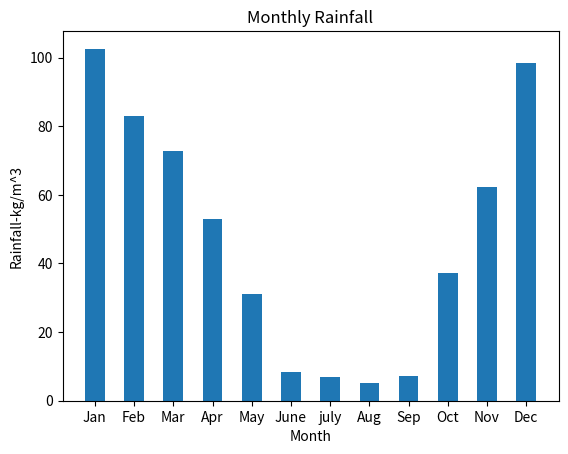

Source code (Python):
import matplotlib 
import matplotlib.pyplot as plt
def main():
    rainfall = [102.6,83.1,72.9,53.1,31.1,8.4,6.9,5.2,7.1,37.2,62.3,98.4]
    x_coords = [10,20,30,40,50,60,70,80,90,100,110,120]
    y_coords = rainfall
    plt.title("Monthly Rainfall")
    plt.xlabel("Month")
    plt.ylabel("Rainfall-kg/m^3")
    plt.xticks([10,20,30,40,50,60,70,80,90,100,110,120],
               ["Jan","Feb","Mar","Apr","May","June","july","Aug","Sep","Oct","Nov","Dec"])
    plt.bar(x_coords,y_coords,5)
    plt.show()
main()
